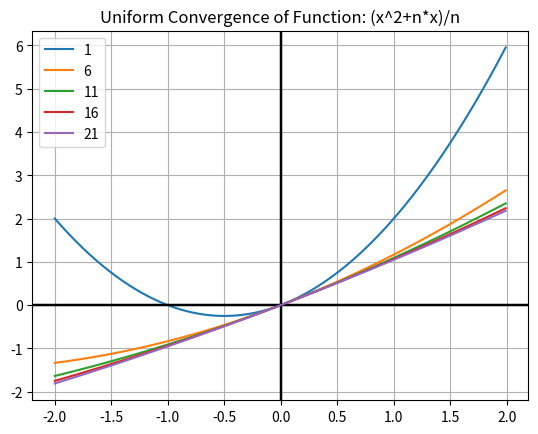

This figure's Python source:
import numpy as np
import matplotlib.pyplot as plt

def func(n,x):
	return (x**2+n*x)/n

def func1(n,x):
	return x*np.sin(1/x)
def fofo(x):
	return x




ydata = []
xdata = []
def get_data(n):
	for a in np.arange(-2,2,.01):
	#print(func(1,a))
		ydata.append(func(n,a))
		xdata.append(a)
	return xdata,ydata
plt.title("Uniform Convergence of Function: (x^2+n*x)/n")
plt.axhline(0,color="black")
plt.axvline(0,color="black")


for i in range(1,25,5):
	get_data(i)
	plt.axhline(0,color="black")
	plt.axvline(0,color="black")
	plt.plot(xdata,ydata,label=i)
	#plt.text(xdata[-1], ydata[-1], f'f({i})') this works but looks messy
	plt.legend()
	xdata.clear()
	ydata.clear()
# ntwrdi =  x 
plt.grid()
plt.show()
